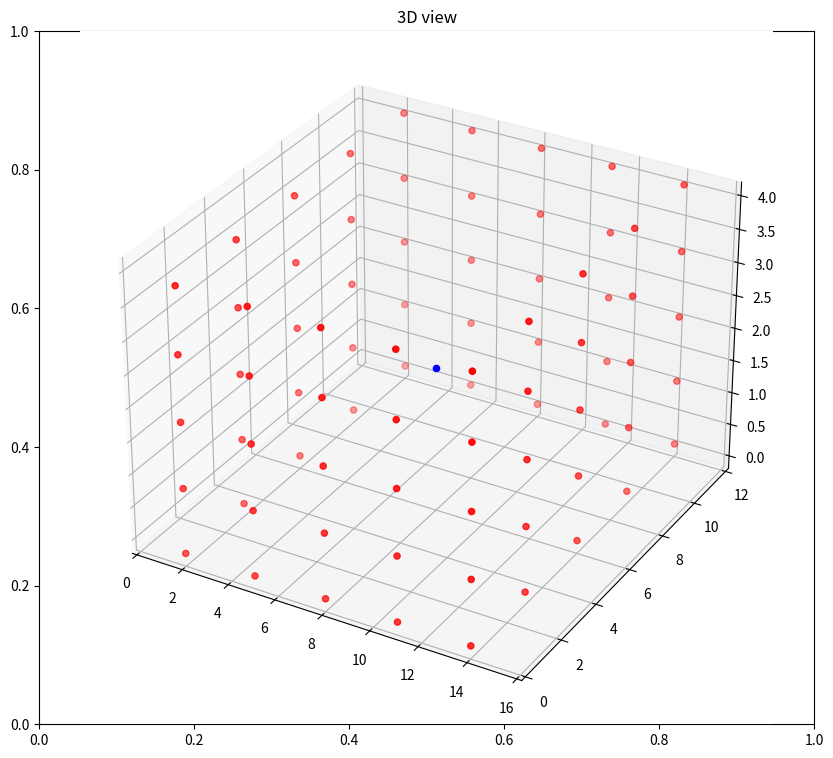
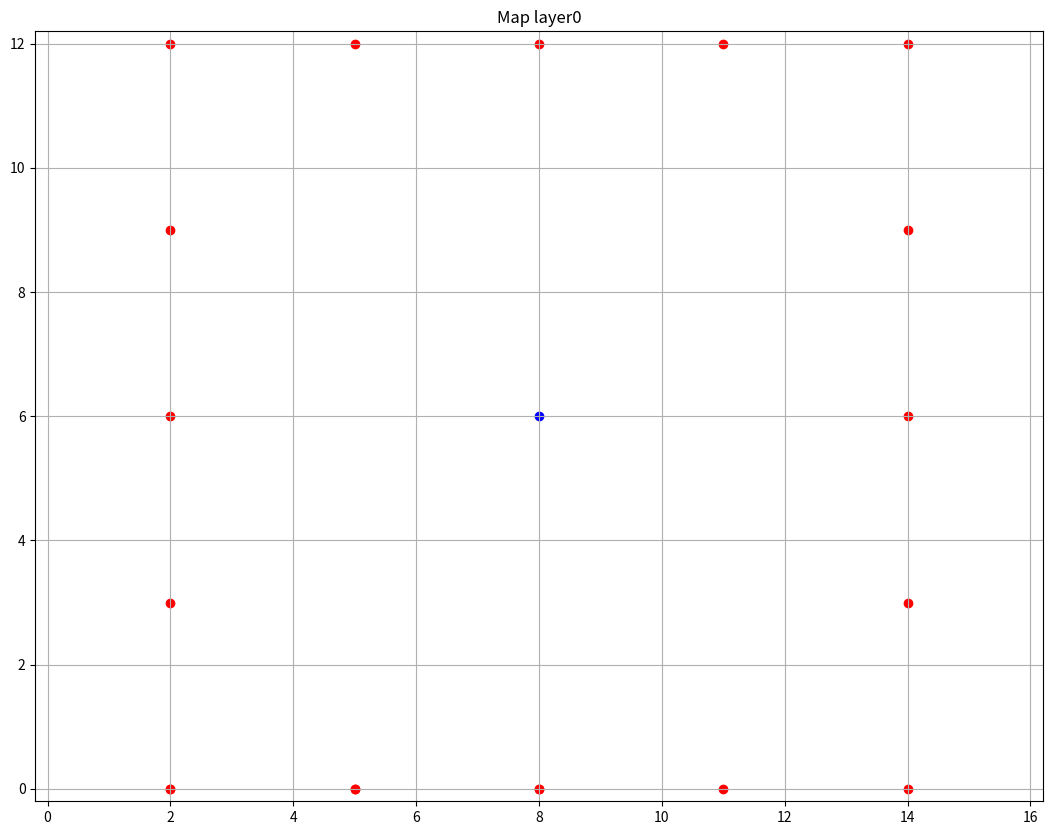
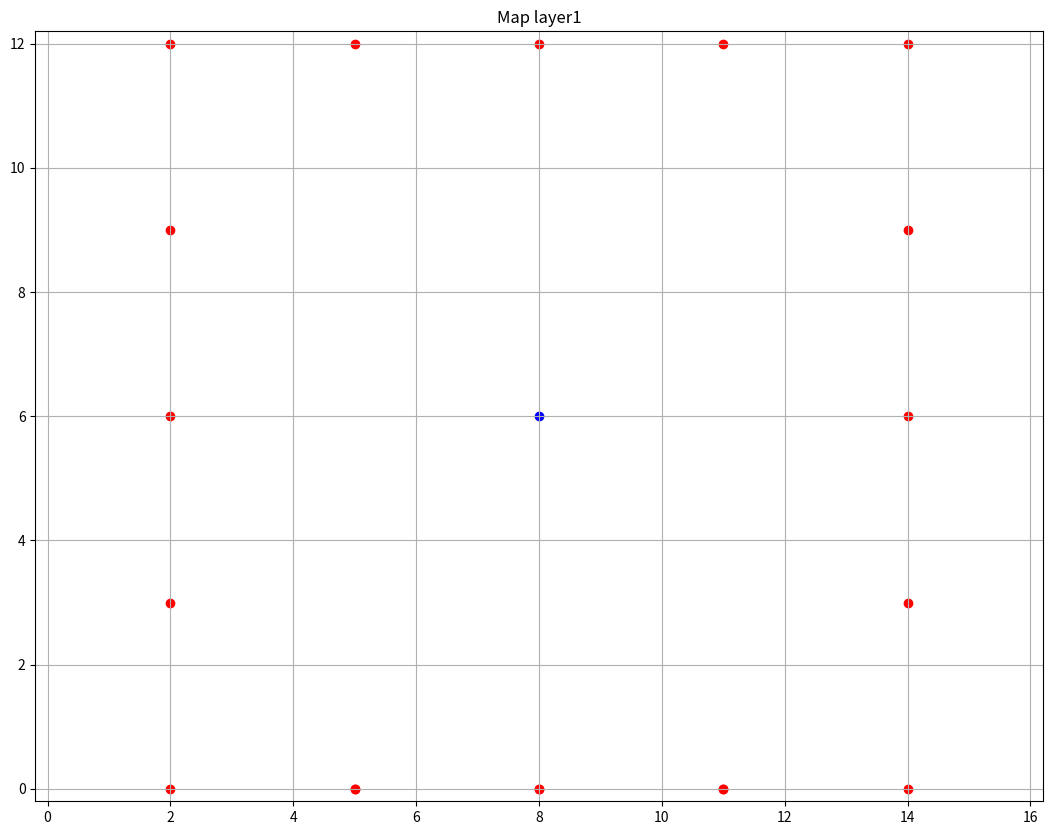
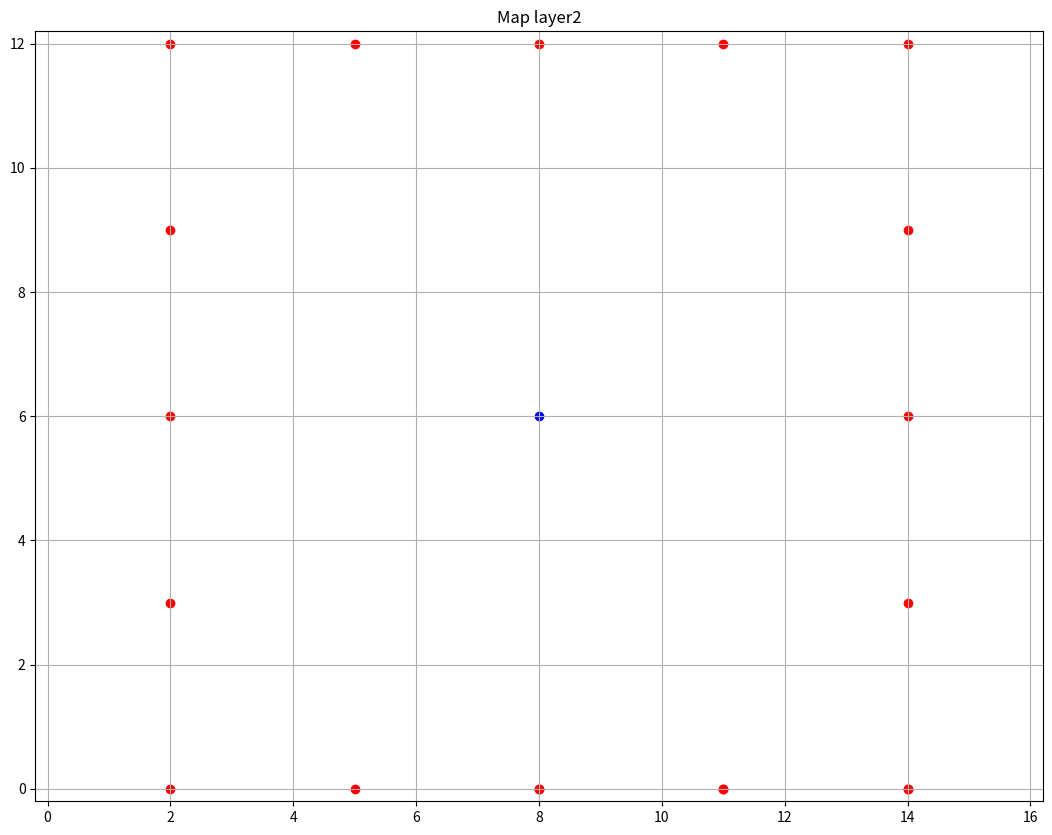
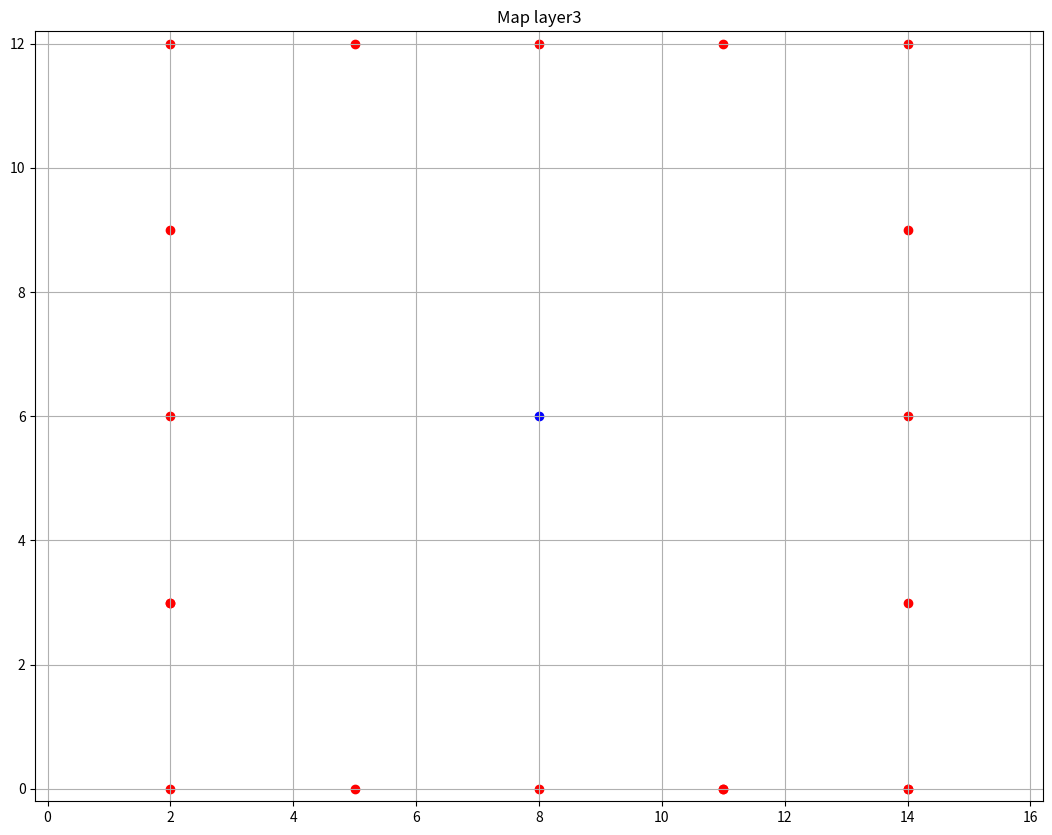
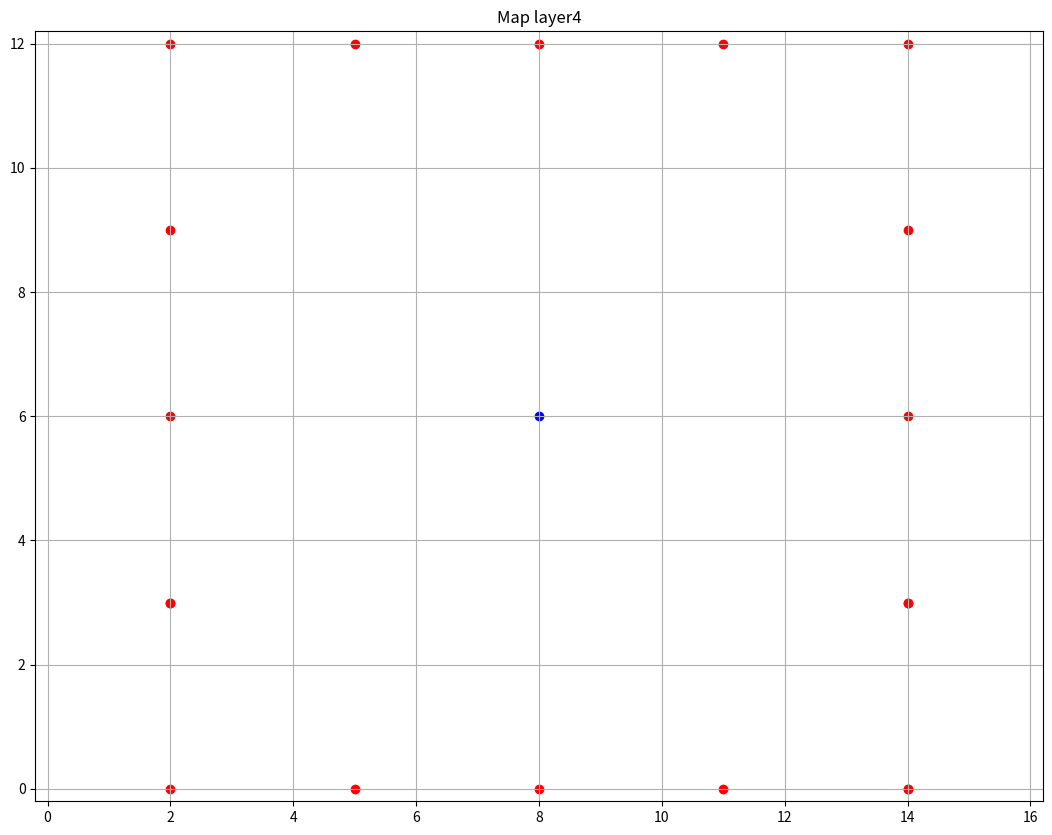

Python code for these plots, in order:
import matplotlib.pyplot as plt
from mpl_toolkits.mplot3d import Axes3D
import numpy as np
import random

width  = 17  # Fixed (x-axis)
height = 13  # Fixed (y-axis) 
depth  = 5   # Vertical layers (z-axis)

# Force positions to form a cube/parallepiped of specific legth
# Formatted as [x-length, y-length, x-increment, y-increment]
# Each number must be a multiple of 0.25
parallelepipeds = [[1.5, 1.5, 0.75, 0.75]]

n = 1 # Total number of positions per vertical layer (including random ones)

map = np.zeros((depth,height,width))
layer = []
exclude = []
toInclude = []
totPositions = 0

def populate(it):
  if it is 0:
    exclude.extend([74, 75, 76, 77, 78, 91, 92, 93, 94, 95, 108, 109, 110, 
              111, 112, 125, 126, 127, 128, 129, 142, 143, 144, 145, 146])

    for parallelepiped in parallelepipeds:
      dispX = int(parallelepiped[0]/parallelepiped[2])
      dispY = int(parallelepiped[1]/parallelepiped[3])
      multX = int(parallelepiped[2]/0.25)
      multY = int(parallelepiped[3]/0.25)
      for r in range(8-dispX*multX, 8+dispX*multX+1, multX):
        toInclude.append((6-dispY*multY)*17+r)
      for r in range(8-dispX*multX, 8+dispX*multX+1, multX):
        toInclude.append((6+dispY*multY)*17+r)
      for r in range(6-dispY*multY, 6+dispY*multY+1, multY):
        toInclude.append(r*17+(8-dispX*multX))
      for r in range(6-dispY*multY, 6+dispY*multY+1, multY):
        toInclude.append(r*17+(8+dispX*multX))
      list(set(toInclude))

  for num in range(221):
    if (num not in exclude and num not in toInclude):
      layer.append(num)

def addInMap(pos):
  global totPositions
  pos_x = int((pos/17)%13)
  pos_y = int(pos%17)
  map[k][pos_x][pos_y] = 1
  totPositions += 1 

populate(0)
if (n-len(toInclude)) <= 0:
  print("NOTE: No random points have been generated")

for k in range(depth):
  for e in range(n-len(toInclude)):
    pos = layer.pop(random.randint(0,len(layer)-1))
    addInMap(pos)
  for e in range(len(toInclude)):
    pos = toInclude[e]
    addInMap(pos)
  populate(k+1)
  
totPositions /= depth

z,y,x = map.nonzero()

fig = plt.figure(figsize=(10, 9))
plt.title('3D view')
ax = fig.add_subplot(111, projection='3d')
ax.scatter(x, y, z, zdir='z', c= 'red')
ax.scatter(8, 6, 2, zdir='z', c="blue")
ax.set_xlim(-0.2,16.2)
ax.set_ylim(-0.2,12.2)
ax.set_zlim(-0.2,4.2)

plt.savefig("map3D.png")
plt.show()

for layer in range(depth):
  xc = x[layer:layer+int(totPositions)-1]
  yc = y[layer:layer+int(totPositions)-1]
  fig = plt.figure(figsize=(13, 10))
  ax = fig.add_subplot(111)
  plt.title('Map layer'+str(layer))
  ax.grid(True)
  ax.scatter(xc, yc, c='red')
  ax.scatter(8, 6, c='blue')
  ax.set_xlim(-0.2,16.2)
  ax.set_ylim(-0.2,12.2)
  plt.savefig("map"+str(layer)+".png")
  plt.show()

print("Maps generated. Have a good recording session!")